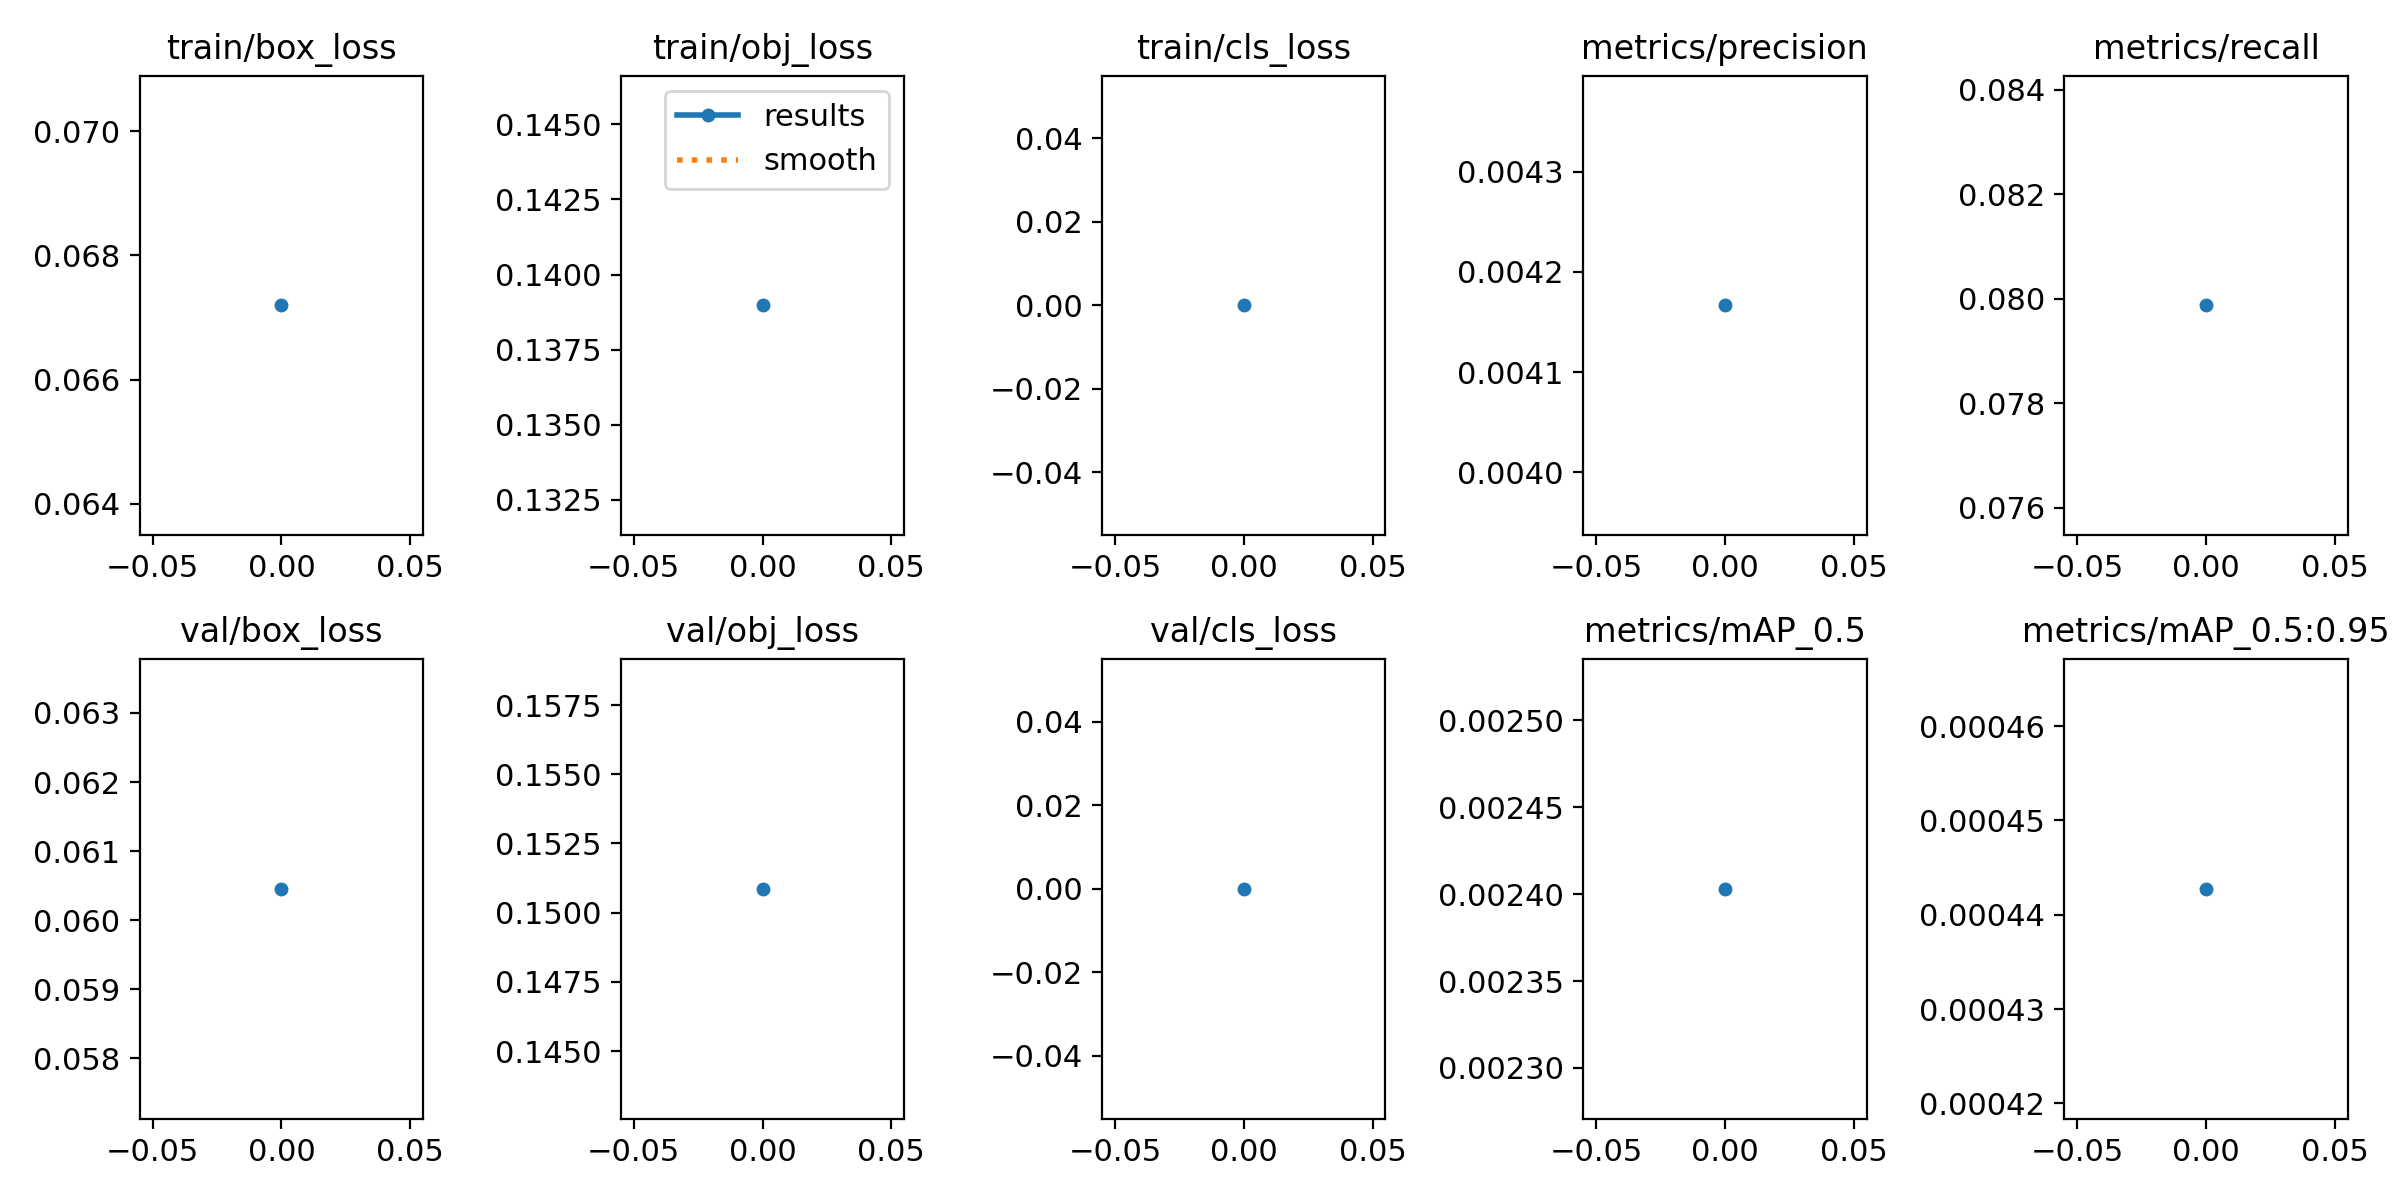

The data file committed next to this chart (first rows):
epoch, train/box_loss, train/obj_loss, train/cls_loss, metrics/precision, metrics/recall, metrics/mAP_0.5, metrics/mAP_0.5:0.95, val/box_loss, val/obj_loss, val/cls_loss, x/lr0, x/lr1, x/lr2
0, 0.0672, 0.139, 0, 0.004167, 0.07987, 0.002403, 0.0004427, 0.06045, 0.1509, 0, 0.01, 0.01, 0.01
